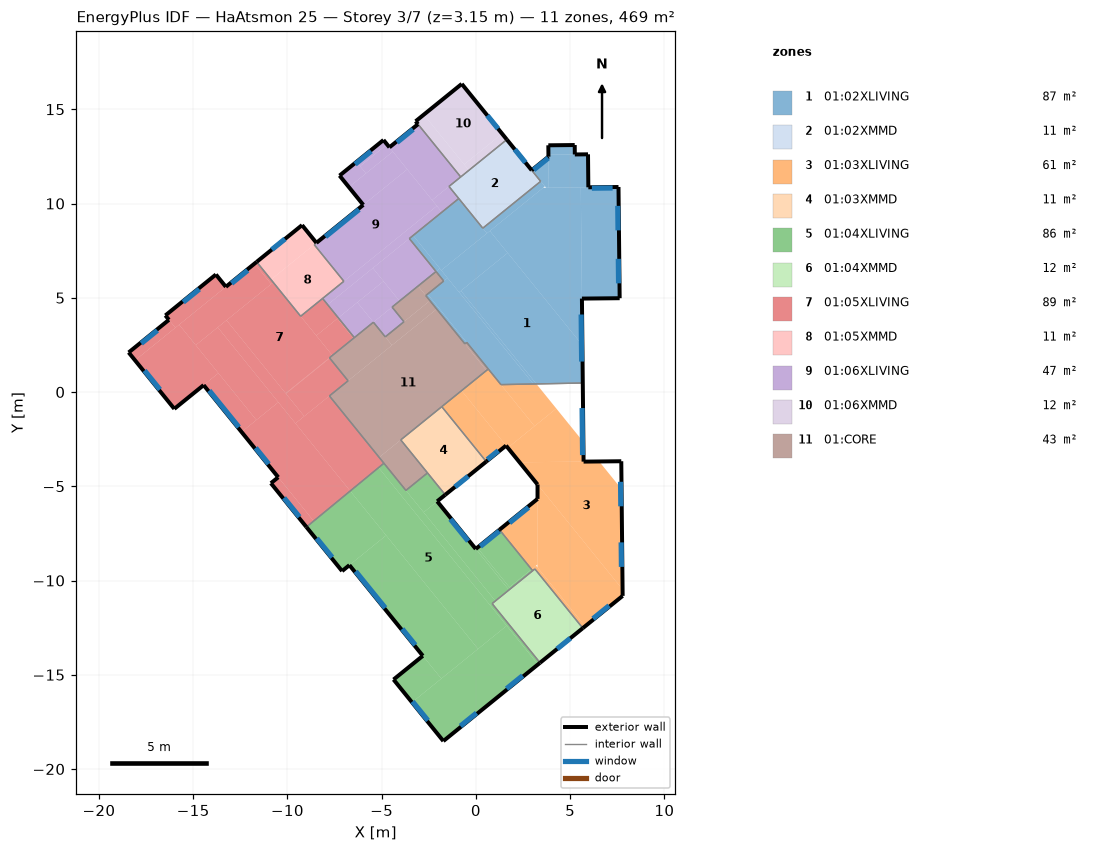
=== STOREY PLAN SPEC (per zone: floor XY polygon, exterior-wall plan segments, windows/doors) ===
zone 1: 01:02XLIVING  (87.0 m²)
  floor: (-1.91, 6.56) (-2.12, 6.39) (-3.53, 8.14) (-3.33, 8.31)
  floor: (1.69, 7.38) (-0.89, 5.29) (-1.84, 6.46) (0.74, 8.55)
  floor: (3.66, 10.91) (0.59, 8.42) (0.37, 8.69) (3.44, 11.18)
  floor: (0.59, 8.42) (-1.84, 6.46) (-3.33, 8.31) (-0.91, 10.27)
  floor: (-0.49, 2.63) (-0.58, 2.55) (-2.66, 5.12) (-2.56, 5.20)
  floor: (-1.50, 6.05) (-1.71, 5.89) (-2.12, 6.39) (-1.91, 6.56)
  floor: (3.21, 0.43) (3.05, 0.43) (-0.89, 5.29) (-0.79, 5.37)
  floor: (3.05, 0.43) (1.33, 0.39) (-2.56, 5.20) (-1.50, 6.05)
  floor: (3.85, 12.59) (3.84, 13.09) (5.24, 13.10) (5.25, 12.60)
  floor: (3.72, 10.84) (2.97, 11.77) (3.85, 12.49) (3.87, 10.84)
  floor: (3.87, 10.84) (3.85, 12.59) (5.95, 12.61) (5.97, 10.86)
  floor: (5.63, 4.96) (5.57, 10.86) (7.57, 10.88) (7.63, 4.98)
  floor: (3.21, 0.43) (-0.79, 5.37) (1.69, 7.38) (5.65, 2.48) (5.67, 0.48)
  floor: (5.65, 2.48) (0.74, 8.55) (3.57, 10.84) (5.57, 10.86)
  exterior wall: (5.67, 0.48) – (5.63, 4.96)  [4.5 m]
    window: (5.61, 1.62) – (5.58, 4.11)  [5.2 m²]
  exterior wall: (5.63, 4.96) – (7.63, 4.98)  [2.0 m]
  exterior wall: (7.63, 4.98) – (7.57, 10.88)  [5.9 m]
    window: (7.57, 5.77) – (7.55, 7.07)  [1.4 m²]
    window: (7.54, 8.58) – (7.53, 9.88)  [1.4 m²]
  exterior wall: (7.57, 10.88) – (5.97, 10.86)  [1.6 m]
    window: (7.25, 10.82) – (6.15, 10.81)  [1.2 m²]
  exterior wall: (5.97, 10.86) – (5.95, 12.61)  [1.8 m]
  exterior wall: (5.95, 12.61) – (5.25, 12.60)  [0.7 m]
  exterior wall: (5.25, 12.60) – (5.24, 13.10)  [0.5 m]
  exterior wall: (5.24, 13.10) – (3.84, 13.09)  [1.4 m]
  exterior wall: (3.84, 13.09) – (3.85, 12.49)  [0.6 m]
  exterior wall: (3.85, 12.49) – (2.96, 11.77)  [1.1 m]
    window: (3.84, 12.41) – (3.07, 11.79)  [1.1 m²]
  interior walls: 12
zone 2: 01:02XMMD  (11.3 m²)
  floor: (3.44, 11.18) (0.37, 8.69) (-1.43, 10.91) (1.64, 13.39)
  exterior wall: (2.96, 11.77) – (1.64, 13.39)  [2.1 m]
    window: (2.63, 12.17) – (2.06, 12.87)  [0.8 m²]
  interior walls: 6
zone 3: 01:03XLIVING  (60.8 m²)
  floor: (1.60, -2.84) (0.55, -3.69) (-1.81, -0.78) (-0.76, 0.07)
  floor: (4.27, -0.88) (3.11, -1.81) (1.33, 0.39) (3.21, 0.43)
  floor: (3.11, -1.81) (1.69, -2.96) (-0.76, 0.07) (0.66, 1.22)
  floor: (3.13, -9.39) (3.01, -9.48) (2.95, -9.40) (3.07, -9.31)
  floor: (5.80, -12.43) (5.67, -12.53) (3.07, -9.31) (3.19, -9.21)
  floor: (2.32, -3.73) (1.69, -2.96) (4.27, -0.88) (5.70, -2.65) (5.71, -3.69)
  floor: (2.95, -9.40) (1.25, -7.31) (3.27, -5.67) (3.26, -9.15)
  floor: (5.80, -12.43) (3.26, -9.30) (3.27, -4.91) (7.78, -10.48) (7.79, -10.82)
  floor: (7.78, -10.48) (2.32, -3.73) (6.54, -3.68) (7.73, -5.15)
  exterior wall: (7.79, -10.82) – (7.71, -3.67)  [7.1 m]
    window: (7.72, -9.28) – (7.71, -7.98)  [1.4 m²]
    window: (7.69, -6.06) – (7.67, -4.76)  [1.4 m²]
  exterior wall: (7.71, -3.67) – (5.71, -3.69)  [2.0 m]
  exterior wall: (5.71, -3.69) – (5.67, 0.48)  [4.2 m]
    window: (5.66, -3.35) – (5.63, -0.85)  [5.2 m²]
  exterior wall: (0.55, -3.69) – (1.60, -2.84)  [1.3 m]
    window: (0.61, -3.58) – (1.19, -3.11)  [0.7 m²]
  exterior wall: (1.60, -2.84) – (3.27, -4.91)  [2.7 m]
  exterior wall: (3.27, -4.91) – (3.27, -5.67)  [0.8 m]
  exterior wall: (3.27, -5.67) – (1.25, -7.31)  [2.6 m]
    window: (2.79, -6.12) – (1.78, -6.94)  [1.2 m²]
  exterior wall: (5.67, -12.53) – (7.79, -10.82)  [2.7 m]
    window: (6.21, -12.03) – (7.07, -11.33)  [1.2 m²]
  interior walls: 7
zone 4: 01:03XMMD  (10.5 m²)
  floor: (0.55, -3.69) (-1.63, -5.45) (-3.99, -2.54) (-1.81, -0.78)
  exterior wall: (-1.63, -5.45) – (0.55, -3.69)  [2.8 m]
    window: (-1.11, -5.03) – (-0.41, -4.47)  [0.8 m²]
  interior walls: 4
zone 5: 01:04XLIVING  (86.1 m²)
  floor: (1.63, -12.40) (0.11, -13.63) (-6.67, -5.25) (-5.16, -4.01)
  floor: (3.40, -14.37) (3.29, -14.45) (0.75, -11.31) (0.86, -11.23)
  floor: (3.01, -9.48) (1.84, -10.43) (1.78, -10.35) (2.95, -9.40)
  floor: (1.84, -10.43) (1.75, -10.50) (-0.01, -8.33) (0.08, -8.26)
  floor: (1.75, -10.50) (1.03, -11.08) (-2.77, -6.38) (-2.05, -5.80)
  floor: (-1.63, -5.45) (-2.77, -6.38) (-3.71, -5.22) (-2.57, -4.29)
  floor: (1.03, -11.08) (0.75, -11.31) (-5.16, -4.01) (-4.88, -3.78)
  floor: (1.78, -10.35) (0.08, -8.26) (1.25, -7.31) (2.95, -9.40)
  floor: (-3.39, -16.47) (-4.37, -15.25) (-2.82, -14.00) (-1.83, -15.21)
  floor: (-1.83, -15.21) (-6.71, -9.19) (-4.76, -7.61) (0.11, -13.63)
  floor: (-7.10, -9.50) (-8.99, -7.16) (-6.67, -5.25) (-4.76, -7.61)
  floor: (-1.73, -18.52) (-3.39, -16.47) (1.63, -12.40) (3.29, -14.45)
  exterior wall: (1.25, -7.31) – (-0.01, -8.33)  [1.6 m]
    window: (1.24, -7.38) – (0.23, -8.19)  [1.2 m²]
  exterior wall: (-0.01, -8.33) – (-2.05, -5.80)  [3.3 m]
    window: (-0.41, -7.91) – (-1.35, -6.74)  [1.7 m²]
  exterior wall: (-2.05, -5.80) – (-1.63, -5.45)  [0.5 m]
  exterior wall: (-8.99, -7.16) – (-7.10, -9.50)  [3.0 m]
    window: (-8.44, -7.76) – (-7.63, -8.77)  [1.4 m²]
  exterior wall: (-7.10, -9.50) – (-6.71, -9.19)  [0.5 m]
  exterior wall: (-6.71, -9.19) – (-2.82, -14.00)  [6.2 m]
    window: (-3.91, -12.57) – (-3.22, -13.42)  [1.2 m²]
    window: (-6.38, -9.51) – (-4.81, -11.45)  [5.2 m²]
  exterior wall: (-2.82, -14.00) – (-4.37, -15.25)  [2.0 m]
  exterior wall: (-4.37, -15.25) – (-1.73, -18.52)  [4.2 m]
    window: (-3.36, -16.42) – (-2.55, -17.43)  [1.4 m²]
  exterior wall: (-1.73, -18.52) – (3.40, -14.37)  [6.6 m]
    window: (-0.82, -17.72) – (0.03, -17.03)  [1.2 m²]
    window: (1.63, -15.74) – (2.48, -15.05)  [1.2 m²]
  interior walls: 7
zone 6: 01:04XMMD  (11.8 m²)
  floor: (5.67, -12.53) (3.40, -14.37) (0.86, -11.23) (3.13, -9.39)
  exterior wall: (3.40, -14.37) – (5.67, -12.53)  [2.9 m]
    window: (4.31, -13.63) – (5.01, -13.06)  [0.8 m²]
  interior walls: 4
zone 7: 01:05XLIVING  (88.6 m²)
  floor: (-7.75, 1.80) (-10.08, -0.09) (-10.09, -0.07) (-7.77, 1.81)
  floor: (-6.50, 2.84) (-7.61, 1.94) (-8.47, 2.99) (-7.35, 3.90)
  floor: (-7.30, 3.94) (-8.47, 2.99) (-9.30, 4.02) (-8.13, 4.96)
  floor: (-7.61, 1.94) (-10.09, -0.07) (-13.23, 3.81) (-10.75, 5.81)
  floor: (-6.45, 2.88) (-6.50, 2.84) (-7.35, 3.90) (-7.30, 3.94)
  floor: (-10.48, -0.54) (-11.65, -1.49) (-14.86, 2.49) (-13.70, 3.43)
  floor: (-4.88, -3.78) (-6.67, -5.25) (-9.57, -1.66) (-7.77, -0.21)
  floor: (-6.78, 0.60) (-9.11, -1.29) (-10.08, -0.09) (-7.75, 1.80)
  floor: (-9.11, -1.29) (-9.57, -1.66) (-13.70, 3.43) (-13.23, 3.81)
  floor: (-10.75, 5.81) (-10.86, 5.73) (-11.74, 6.81) (-11.63, 6.90)
  floor: (-18.08, 1.68) (-18.42, 2.10) (-16.29, 3.83) (-15.95, 3.41)
  floor: (-15.95, 3.41) (-16.47, 4.06) (-13.79, 6.23) (-13.27, 5.58)
  floor: (-14.86, 2.49) (-15.74, 3.57) (-11.74, 6.81) (-10.86, 5.73)
  floor: (-12.43, -2.12) (-14.45, 0.37) (-13.66, 1.00) (-11.65, -1.49)
  floor: (-16.00, -0.89) (-18.08, 1.68) (-15.74, 3.57) (-13.66, 1.00)
  floor: (-8.99, -7.16) (-10.88, -4.84) (-10.49, -4.52) (-8.61, -6.85)
  floor: (-8.61, -6.85) (-12.43, -2.12) (-10.48, -0.54) (-6.67, -5.25)
  exterior wall: (-11.63, 6.90) – (-13.27, 5.58)  [2.1 m]
    window: (-12.11, 6.45) – (-12.96, 5.76)  [1.2 m²]
  exterior wall: (-13.27, 5.58) – (-13.79, 6.23)  [0.8 m]
  exterior wall: (-13.79, 6.23) – (-16.47, 4.06)  [3.4 m]
    window: (-14.67, 5.46) – (-15.53, 4.76)  [1.2 m²]
  exterior wall: (-16.47, 4.06) – (-16.29, 3.83)  [0.3 m]
  exterior wall: (-16.29, 3.83) – (-18.42, 2.10)  [2.7 m]
    window: (-16.90, 3.27) – (-17.75, 2.58)  [1.2 m²]
  exterior wall: (-18.42, 2.10) – (-16.00, -0.89)  [3.9 m]
    window: (-17.58, 1.14) – (-16.76, 0.13)  [1.4 m²]
  exterior wall: (-16.00, -0.89) – (-14.45, 0.37)  [2.0 m]
  exterior wall: (-14.45, 0.37) – (-10.49, -4.52)  [6.3 m]
    window: (-11.69, -2.96) – (-10.99, -3.82)  [1.2 m²]
    window: (-14.15, 0.08) – (-12.58, -1.86)  [5.2 m²]
  exterior wall: (-10.49, -4.52) – (-10.88, -4.84)  [0.5 m]
  exterior wall: (-10.88, -4.84) – (-8.99, -7.16)  [3.0 m]
    window: (-10.18, -5.61) – (-9.36, -6.62)  [1.4 m²]
  interior walls: 8
zone 8: 01:05XMMD  (11.1 m²)
  floor: (-8.46, 7.91) (-8.57, 7.83) (-9.33, 8.77) (-9.22, 8.85)
  floor: (-7.01, 5.88) (-9.29, 4.03) (-10.86, 5.97) (-8.58, 7.82)
  floor: (-8.57, 7.83) (-10.86, 5.97) (-11.62, 6.91) (-9.33, 8.77)
  exterior wall: (-8.46, 7.91) – (-9.22, 8.85)  [1.2 m]
  exterior wall: (-9.22, 8.85) – (-11.63, 6.90)  [3.1 m]
    window: (-10.13, 8.12) – (-10.83, 7.56)  [0.8 m²]
  interior walls: 5
zone 9: 01:06XLIVING  (47.0 m²)
  floor: (-4.90, 5.88) (-7.30, 3.94) (-7.87, 4.63) (-5.47, 6.57)
  floor: (-2.12, 6.39) (-4.05, 4.83) (-5.47, 6.57) (-3.53, 8.14)
  floor: (-0.91, 10.27) (-1.80, 9.54) (-2.32, 10.18) (-1.43, 10.91)
  floor: (-0.81, 11.41) (-2.32, 10.18) (-4.59, 12.98) (-3.07, 14.21)
  floor: (-4.41, 12.76) (-5.84, 11.60) (-6.14, 11.98) (-4.71, 13.14)
  floor: (-3.64, 11.82) (-5.98, 9.93) (-6.74, 10.87) (-4.41, 12.76)
  floor: (-2.07, 9.87) (-7.00, 5.88) (-8.57, 7.83) (-3.64, 11.82)
  floor: (-1.80, 9.54) (-7.87, 4.63) (-8.13, 4.96) (-2.07, 9.87)
  floor: (-5.44, 3.70) (-6.45, 2.88) (-7.30, 3.94) (-6.29, 4.75)
  floor: (-3.82, 3.73) (-4.81, 2.93) (-5.44, 3.70) (-4.45, 4.51)
  floor: (-4.05, 4.83) (-5.44, 3.70) (-6.29, 4.75) (-4.90, 5.88)
  floor: (-6.14, 11.98) (-6.33, 12.21) (-4.90, 13.37) (-4.71, 13.14)
  floor: (-6.74, 10.87) (-7.23, 11.48) (-6.33, 12.21) (-5.84, 11.60)
  exterior wall: (-3.07, 14.21) – (-4.59, 12.98)  [2.0 m]
    window: (-3.33, 13.93) – (-4.19, 13.24)  [1.2 m²]
  exterior wall: (-4.59, 12.98) – (-4.90, 13.37)  [0.5 m]
  exterior wall: (-4.90, 13.37) – (-7.23, 11.48)  [3.0 m]
    window: (-5.56, 12.78) – (-6.41, 12.08)  [1.2 m²]
  exterior wall: (-7.23, 11.48) – (-5.98, 9.93)  [2.0 m]
  exterior wall: (-5.98, 9.93) – (-8.46, 7.91)  [3.2 m]
    window: (-6.20, 9.68) – (-7.98, 8.24)  [4.8 m²]
  interior walls: 14
zone 10: 01:06XMMD  (12.0 m²)
  floor: (1.64, 13.39) (-0.37, 11.76) (-0.62, 12.07) (1.39, 13.70)
  floor: (-0.37, 11.76) (-0.81, 11.41) (-3.20, 14.36) (-2.76, 14.72)
  floor: (-0.62, 12.07) (-2.76, 14.72) (-0.75, 16.35) (1.39, 13.70)
  exterior wall: (1.64, 13.39) – (-0.75, 16.35)  [3.8 m]
    window: (1.17, 13.97) – (0.61, 14.67)  [0.8 m²]
  exterior wall: (-0.75, 16.35) – (-3.20, 14.36)  [3.2 m]
  exterior wall: (-3.20, 14.36) – (-3.07, 14.21)  [0.2 m]
  interior walls: 2
zone 11: 01:CORE  (43.3 m²)
  floor: (-6.48, 2.82) (-7.75, 1.80) (-7.77, 1.81) (-6.50, 2.84)
  floor: (-1.71, 5.89) (-2.66, 5.12) (-3.07, 5.62) (-2.12, 6.39)
  floor: (0.66, 1.22) (0.56, 1.14) (-0.58, 2.55) (-0.49, 2.63)
  floor: (-5.42, 3.68) (-6.48, 2.82) (-6.50, 2.84) (-5.44, 3.70)
  floor: (-3.05, 5.60) (-4.43, 4.49) (-4.45, 4.51) (-3.07, 5.62)
  floor: (-2.44, 4.85) (-3.82, 3.73) (-4.43, 4.49) (-3.05, 5.60)
  floor: (-2.08, 4.40) (-4.45, 2.48) (-4.81, 2.93) (-2.44, 4.85)
  floor: (-4.45, 2.48) (-6.78, 0.60) (-7.75, 1.80) (-5.42, 3.68)
  floor: (-2.57, -4.29) (-3.71, -5.22) (-5.13, -3.47) (-3.99, -2.54)
  floor: (0.56, 1.14) (-5.13, -3.47) (-7.77, -0.21) (-2.08, 4.40)
  interior walls: 19

=== DERIVED (storey summary) ===
Building: HaAtsmon 25
Storey: 3 of 7  (floor level z = 3.15 m)
Storey gross floor area: 469.4 m²
Zones on this storey: 11
  - 01:02XLIVING: floor 87.0 m²; exterior wall 20.1 m (63.3 m²); 5 window(s) 10.4 m²; WWR 16.4%
  - 01:02XMMD: floor 11.3 m²; exterior wall 2.1 m (6.6 m²); 1 window(s) 0.8 m²; WWR 12.3%
  - 01:03XLIVING: floor 60.8 m²; exterior wall 23.4 m (73.7 m²); 6 window(s) 11.1 m²; WWR 15.1%
  - 01:03XMMD: floor 10.5 m²; exterior wall 2.8 m (8.8 m²); 1 window(s) 0.8 m²; WWR 9.2%
  - 01:04XLIVING: floor 86.1 m²; exterior wall 27.9 m (87.9 m²); 8 window(s) 14.5 m²; WWR 16.5%
  - 01:04XMMD: floor 11.8 m²; exterior wall 2.9 m (9.2 m²); 1 window(s) 0.8 m²; WWR 8.8%
  - 01:05XLIVING: floor 88.6 m²; exterior wall 25.1 m (79.0 m²); 7 window(s) 12.9 m²; WWR 16.4%
  - 01:05XMMD: floor 11.1 m²; exterior wall 4.3 m (13.6 m²); 1 window(s) 0.8 m²; WWR 6.0%
  - 01:06XLIVING: floor 47.0 m²; exterior wall 10.7 m (33.5 m²); 3 window(s) 7.2 m²; WWR 21.6%
  - 01:06XMMD: floor 12.0 m²; exterior wall 7.1 m (22.5 m²); 1 window(s) 0.8 m²; WWR 3.6%
  - 01:CORE: floor 43.3 m²
Zone adjacency (shared interzone walls):
  - 01:02XLIVING ↔ 01:02XMMD
  - 01:02XLIVING ↔ 01:03XLIVING
  - 01:02XLIVING ↔ 01:06XLIVING
  - 01:02XLIVING ↔ 01:CORE
  - 01:02XMMD ↔ 01:06XLIVING
  - 01:02XMMD ↔ 01:06XMMD
  - 01:03XLIVING ↔ 01:03XMMD
  - 01:03XLIVING ↔ 01:04XLIVING
  - 01:03XLIVING ↔ 01:04XMMD
  - 01:03XLIVING ↔ 01:CORE
  - 01:03XMMD ↔ 01:04XLIVING
  - 01:03XMMD ↔ 01:CORE
  - 01:04XLIVING ↔ 01:04XMMD
  - 01:04XLIVING ↔ 01:05XLIVING
  - 01:04XLIVING ↔ 01:CORE
  - 01:05XLIVING ↔ 01:05XMMD
  - 01:05XLIVING ↔ 01:06XLIVING
  - 01:05XLIVING ↔ 01:CORE
  - 01:05XMMD ↔ 01:06XLIVING
  - 01:06XLIVING ↔ 01:06XMMD
  - 01:06XLIVING ↔ 01:CORE